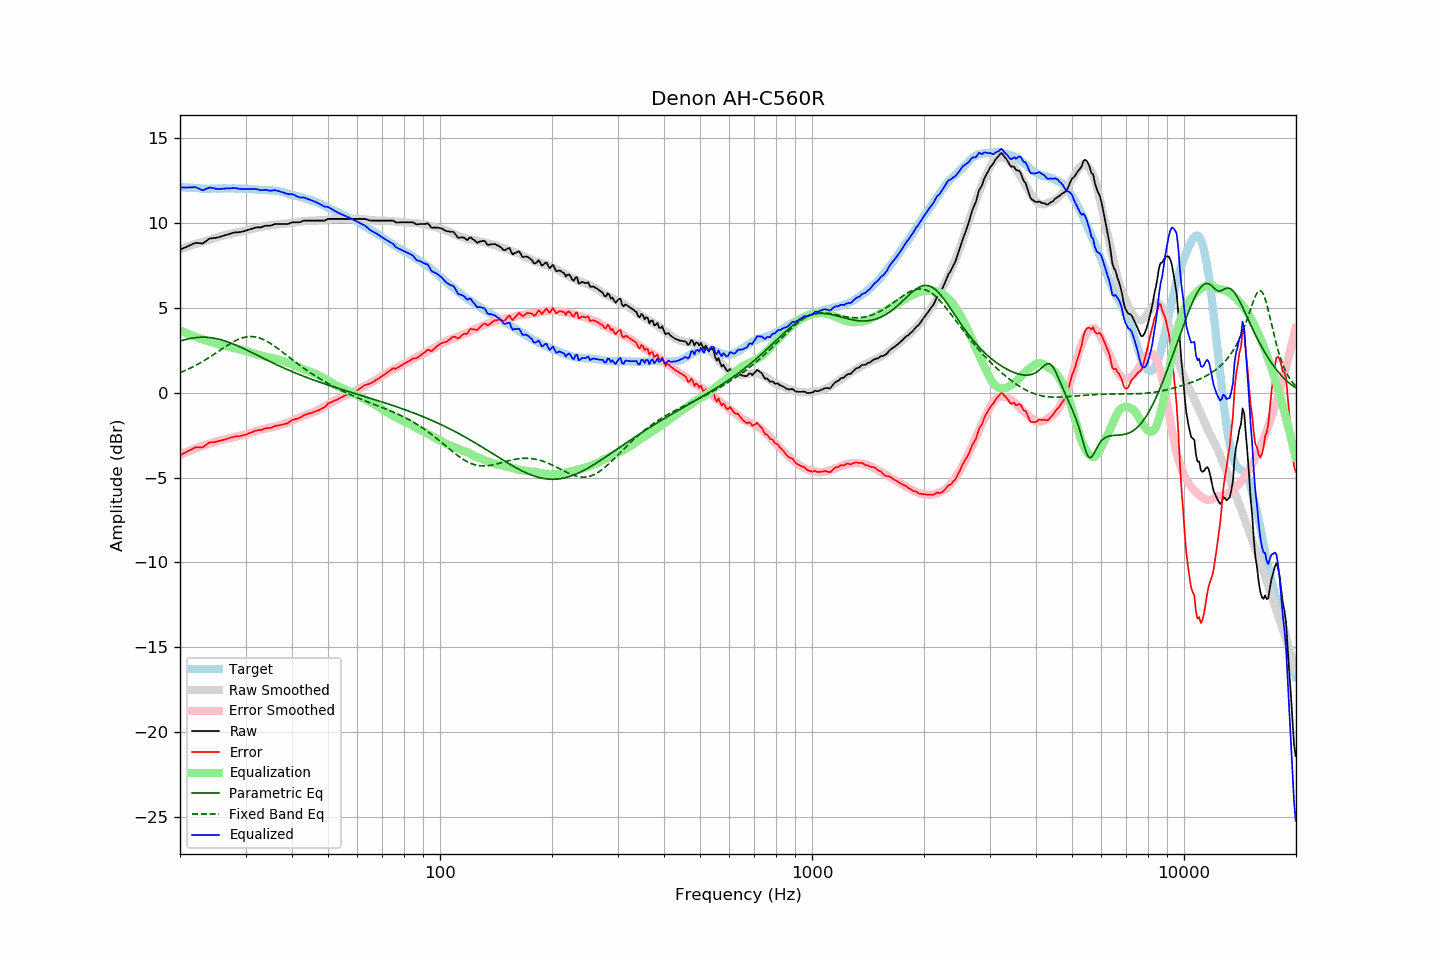

The data file committed next to this chart (first rows):
frequency, raw, error, smoothed, error_smoothed, equalization, parametric_eq, fixed_band_eq, equalized_raw, equalized_smoothed, target
20.00, 8.42, -3.69, 8.44, -3.67, 3.67, 3.03, 1.18, 12.08, 12.11, 12.10
20.20, 8.46, -3.64, 8.48, -3.62, 3.62, 3.06, 1.21, 12.08, 12.10, 12.09
20.40, 8.50, -3.59, 8.51, -3.58, 3.58, 3.09, 1.25, 12.08, 12.09, 12.08
20.61, 8.53, -3.55, 8.54, -3.54, 3.54, 3.11, 1.29, 12.07, 12.08, 12.08
20.81, 8.58, -3.49, 8.57, -3.50, 3.50, 3.14, 1.34, 12.07, 12.07, 12.06
21.02, 8.62, -3.45, 8.61, -3.46, 3.46, 3.16, 1.38, 12.07, 12.06, 12.06
21.23, 8.67, -3.39, 8.64, -3.42, 3.42, 3.18, 1.42, 12.08, 12.06, 12.05
21.44, 8.71, -3.36, 8.67, -3.38, 3.38, 3.20, 1.47, 12.09, 12.05, 12.06
21.66, 8.74, -3.31, 8.70, -3.34, 3.34, 3.21, 1.52, 12.09, 12.04, 12.05
21.87, 8.80, -3.25, 8.73, -3.31, 3.31, 3.23, 1.56, 12.10, 12.04, 12.04
22.09, 8.82, -3.22, 8.76, -3.27, 3.27, 3.24, 1.61, 12.08, 12.03, 12.03
22.31, 8.81, -3.23, 8.79, -3.23, 3.23, 3.25, 1.66, 12.04, 12.03, 12.03
22.54, 8.80, -3.23, 8.82, -3.20, 3.20, 3.25, 1.72, 12.00, 12.02, 12.02
22.76, 8.79, -3.23, 8.85, -3.17, 3.17, 3.26, 1.77, 11.95, 12.02, 12.01
22.99, 8.78, -3.23, 8.88, -3.14, 3.14, 3.26, 1.83, 11.91, 12.01, 12.00
23.22, 8.84, -3.16, 8.90, -3.11, 3.11, 3.26, 1.88, 11.94, 12.01, 11.99
23.45, 8.91, -3.10, 8.93, -3.08, 3.08, 3.26, 1.94, 11.98, 12.01, 12.00
23.69, 8.97, -3.02, 8.96, -3.05, 3.05, 3.25, 2.00, 12.02, 12.00, 11.99
23.92, 9.05, -2.95, 8.98, -3.02, 3.02, 3.24, 2.06, 12.06, 12.00, 11.99
24.16, 9.08, -2.93, 9.01, -2.99, 2.99, 3.23, 2.12, 12.07, 12.00, 12.00
24.40, 9.09, -2.93, 9.04, -2.96, 2.96, 3.22, 2.18, 12.05, 12.00, 12.01
24.65, 9.10, -2.92, 9.08, -2.93, 2.93, 3.21, 2.24, 12.02, 12.00, 12.01
24.89, 9.11, -2.91, 9.11, -2.90, 2.90, 3.19, 2.31, 12.00, 12.01, 12.01
25.14, 9.13, -2.88, 9.14, -2.87, 2.87, 3.17, 2.37, 11.99, 12.01, 12.00
25.39, 9.15, -2.86, 9.17, -2.84, 2.84, 3.15, 2.44, 11.98, 12.01, 12.00
25.65, 9.18, -2.83, 9.20, -2.81, 2.81, 3.12, 2.50, 11.99, 12.01, 12.00
25.91, 9.20, -2.81, 9.22, -2.79, 2.79, 3.10, 2.56, 12.00, 12.02, 12.01
26.16, 9.24, -2.79, 9.25, -2.77, 2.77, 3.07, 2.63, 12.01, 12.02, 12.02
26.43, 9.26, -2.76, 9.27, -2.75, 2.75, 3.04, 2.69, 12.01, 12.02, 12.02
26.69, 9.30, -2.73, 9.29, -2.73, 2.73, 3.01, 2.75, 12.02, 12.02, 12.02
26.96, 9.33, -2.69, 9.31, -2.70, 2.70, 2.98, 2.81, 12.03, 12.02, 12.01
27.23, 9.35, -2.67, 9.34, -2.68, 2.68, 2.94, 2.87, 12.02, 12.02, 12.01
27.50, 9.38, -2.64, 9.36, -2.66, 2.66, 2.90, 2.92, 12.03, 12.02, 12.01
27.77, 9.41, -2.62, 9.38, -2.64, 2.64, 2.87, 2.98, 12.04, 12.02, 12.02
28.05, 9.43, -2.60, 9.40, -2.61, 2.61, 2.83, 3.03, 12.04, 12.02, 12.02
28.33, 9.44, -2.57, 9.42, -2.59, 2.59, 2.79, 3.08, 12.03, 12.02, 12.00
28.62, 9.44, -2.57, 9.44, -2.57, 2.57, 2.75, 3.12, 12.01, 12.02, 12.00
28.90, 9.45, -2.57, 9.46, -2.55, 2.55, 2.70, 3.16, 12.00, 12.01, 12.01
29.19, 9.47, -2.55, 9.48, -2.53, 2.53, 2.66, 3.20, 11.99, 12.01, 12.01
29.48, 9.49, -2.52, 9.51, -2.50, 2.50, 2.62, 3.23, 11.99, 12.01, 12.00
29.78, 9.51, -2.50, 9.53, -2.47, 2.47, 2.57, 3.25, 11.98, 12.00, 12.00
30.08, 9.53, -2.48, 9.55, -2.45, 2.45, 2.53, 3.27, 11.98, 12.00, 12.01
30.38, 9.56, -2.44, 9.57, -2.42, 2.42, 2.48, 3.29, 11.99, 11.99, 12.00
30.68, 9.60, -2.39, 9.59, -2.39, 2.39, 2.44, 3.30, 11.99, 11.99, 11.98
30.99, 9.62, -2.36, 9.62, -2.36, 2.36, 2.39, 3.30, 11.99, 11.98, 11.98
31.30, 9.65, -2.32, 9.64, -2.33, 2.33, 2.34, 3.30, 11.99, 11.97, 11.97
31.61, 9.69, -2.28, 9.67, -2.30, 2.30, 2.30, 3.29, 11.99, 11.97, 11.96
31.93, 9.71, -2.24, 9.69, -2.27, 2.27, 2.25, 3.27, 11.99, 11.96, 11.95
32.24, 9.73, -2.23, 9.71, -2.24, 2.24, 2.20, 3.25, 11.97, 11.95, 11.95
32.57, 9.73, -2.21, 9.73, -2.22, 2.22, 2.15, 3.23, 11.94, 11.95, 11.93
32.89, 9.73, -2.21, 9.75, -2.19, 2.19, 2.11, 3.20, 11.92, 11.94, 11.93
33.22, 9.75, -2.19, 9.77, -2.17, 2.17, 2.06, 3.16, 11.91, 11.94, 11.93
33.55, 9.79, -2.14, 9.79, -2.14, 2.14, 2.01, 3.12, 11.93, 11.93, 11.92
33.89, 9.82, -2.12, 9.80, -2.12, 2.12, 1.97, 3.07, 11.94, 11.93, 11.93
34.23, 9.83, -2.09, 9.82, -2.10, 2.10, 1.92, 3.02, 11.93, 11.92, 11.91
34.57, 9.83, -2.09, 9.84, -2.08, 2.08, 1.87, 2.97, 11.90, 11.92, 11.91
34.92, 9.83, -2.08, 9.85, -2.06, 2.06, 1.83, 2.91, 11.88, 11.91, 11.90
35.27, 9.85, -2.06, 9.86, -2.04, 2.04, 1.78, 2.85, 11.89, 11.90, 11.91
35.62, 9.89, -2.01, 9.88, -2.02, 2.02, 1.74, 2.79, 11.90, 11.89, 11.89
35.97, 9.93, -1.97, 9.89, -2.00, 2.00, 1.69, 2.72, 11.92, 11.88, 11.89
... 635 more rows
